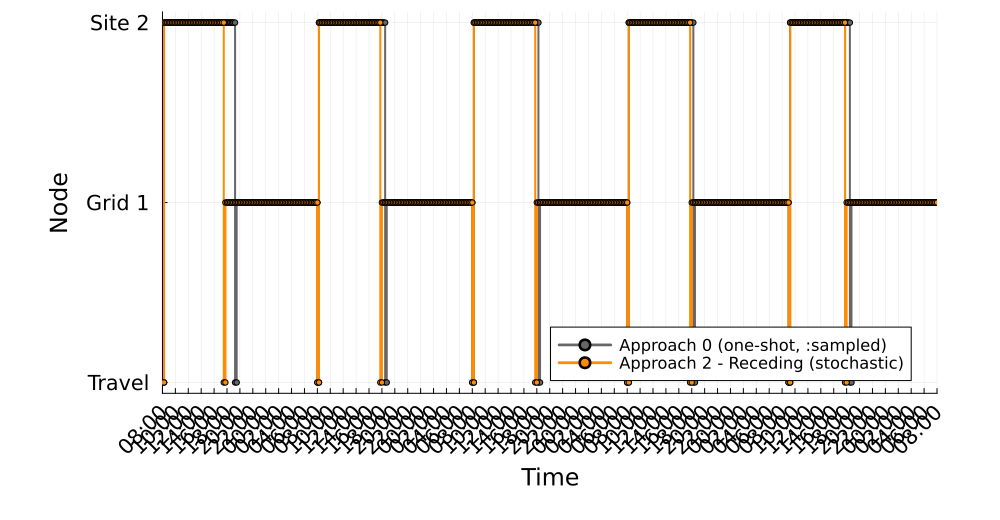

The data file committed next to this chart (first rows):
Time_Period, Clock, A0_MCS1_Location, A2R_MCS1_Location
1, 08:00, 0, 0
2, 08:15, 2, 2
3, 08:30, 2, 2
4, 08:45, 2, 2
5, 09:00, 2, 2
6, 09:15, 2, 2
7, 09:30, 2, 2
8, 09:45, 2, 2
9, 10:00, 2, 2
10, 10:15, 2, 2
11, 10:30, 2, 2
12, 10:45, 2, 2
13, 11:00, 2, 2
14, 11:15, 2, 2
15, 11:30, 2, 2
16, 11:45, 2, 2
17, 12:00, 2, 2
18, 12:15, 2, 2
19, 12:30, 2, 2
20, 12:45, 2, 2
21, 13:00, 2, 2
22, 13:15, 2, 2
23, 13:30, 2, 2
24, 13:45, 2, 2
25, 14:00, 2, 2
26, 14:15, 2, 2
27, 14:30, 2, 2
28, 14:45, 2, 2
29, 15:00, 2, 2
30, 15:15, 2, 2
31, 15:30, 2, 2
32, 15:45, 2, 2
33, 16:00, 2, 2
34, 16:15, 2, 2
35, 16:30, 2, 2
36, 16:45, 2, 2
37, 17:00, 2, 2
38, 17:15, 2, 2
39, 17:30, 2, 0
40, 17:45, 2, 1
41, 18:00, 2, 1
42, 18:15, 2, 1
43, 18:30, 2, 1
44, 18:45, 2, 1
45, 19:00, 2, 1
46, 19:15, 0, 1
47, 19:30, 1, 1
48, 19:45, 1, 1
49, 20:00, 1, 1
50, 20:15, 1, 1
51, 20:30, 1, 1
52, 20:45, 1, 1
53, 21:00, 1, 1
54, 21:15, 1, 1
55, 21:30, 1, 1
56, 21:45, 1, 1
57, 22:00, 1, 1
58, 22:15, 1, 1
59, 22:30, 1, 1
60, 22:45, 1, 1
... 420 more rows
